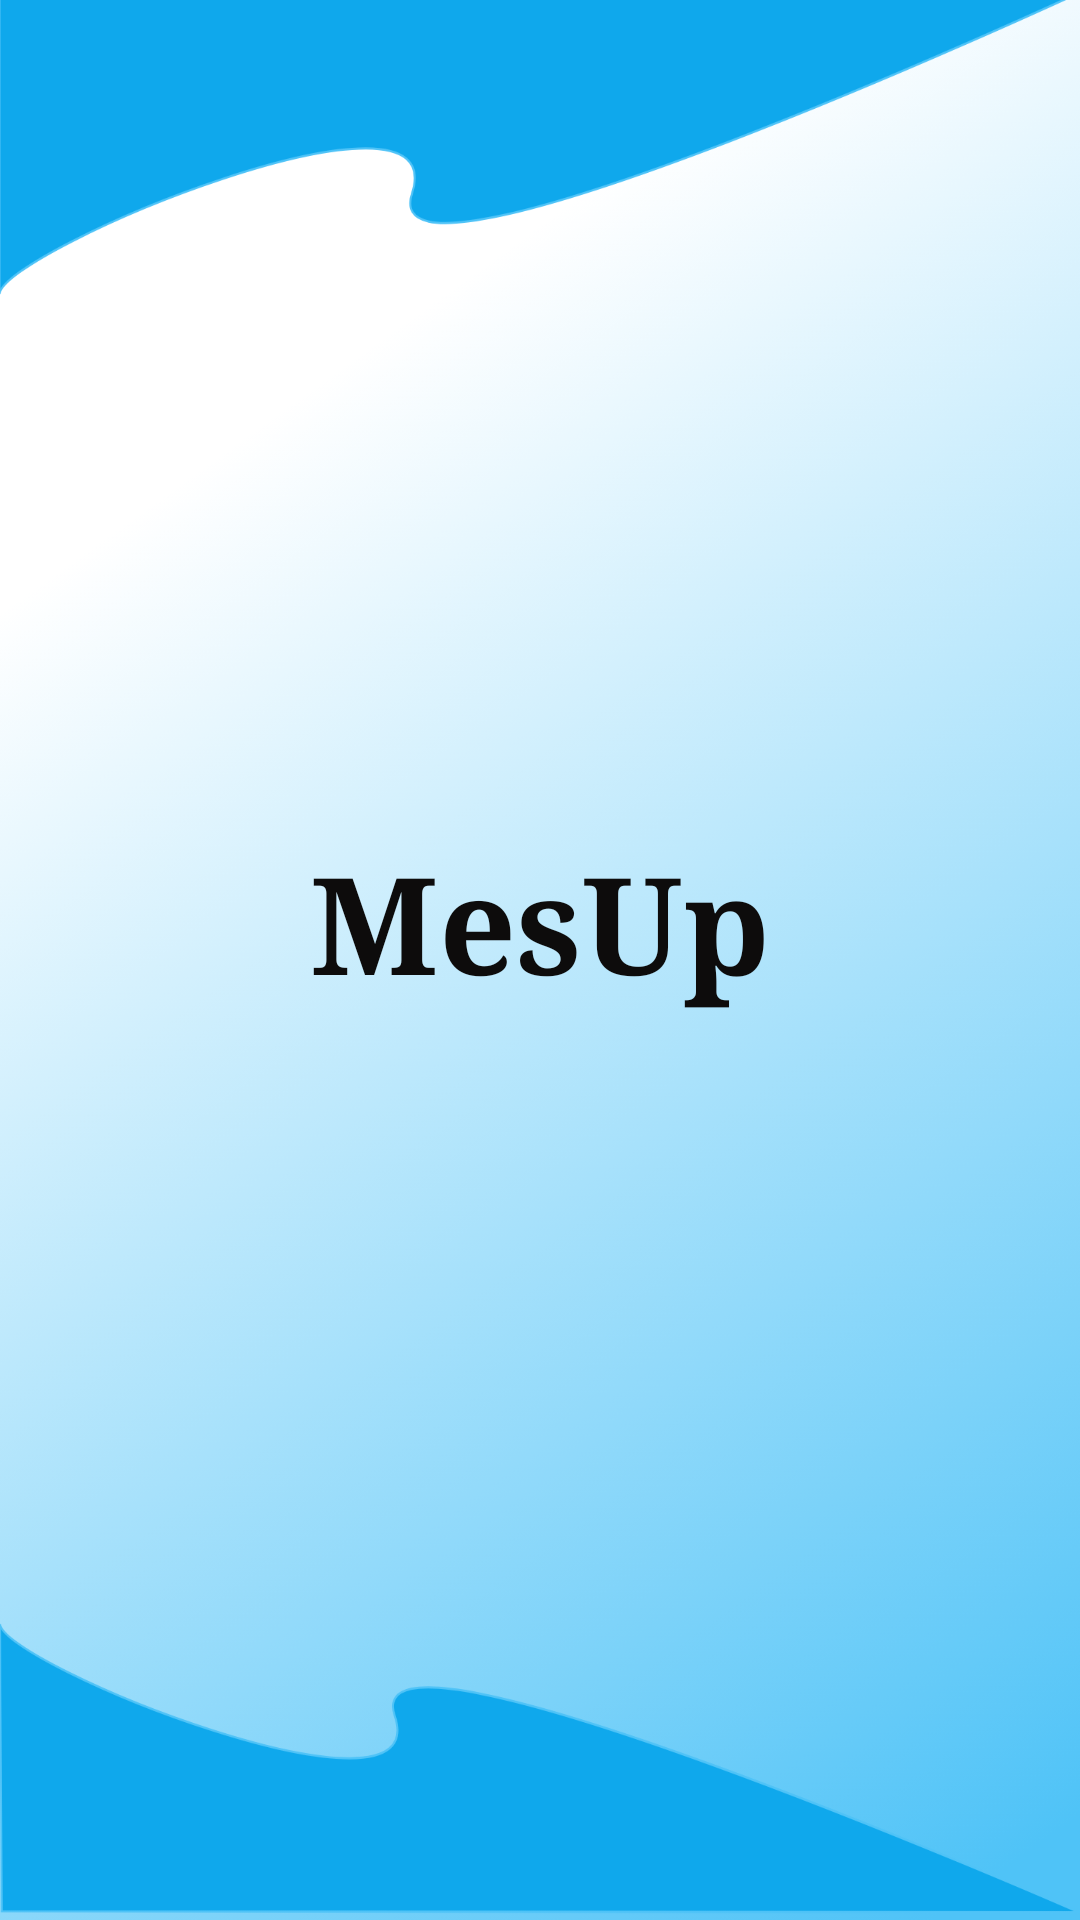

This screen was rendered from an Android layout file. Write that file and the resources it references.
<!-- AndroidManifest.xml: application theme Theme.MesUp -->
<!-- res/layout/activity_main.xml -->
<?xml version="1.0" encoding="utf-8"?>
<androidx.constraintlayout.widget.ConstraintLayout xmlns:android="http://schemas.android.com/apk/res/android"
    xmlns:app="http://schemas.android.com/apk/res-auto"

    android:layout_width="match_parent"
    android:layout_height="match_parent"
    android:background="@drawable/shape_light"
    android:stateListAnimator="@android:anim/slide_out_right">

    <ImageView
        android:id="@+id/imageView"
        android:layout_width="match_parent"
        android:layout_height="match_parent"
        android:background="@drawable/imagesGiris"
        app:layout_constraintBottom_toBottomOf="parent"
        app:layout_constraintEnd_toStartOf="parent"
        app:layout_constraintHorizontal_bias="0.0"
        app:layout_constraintStart_toStartOf="parent"
        app:layout_constraintTop_toTopOf="parent" />

    <TextView
        android:id="@+id/textView"
        android:layout_width="226dp"
        android:layout_height="86dp"
        android:text="@string/app_name"
        android:textAlignment="center"
        android:textAppearance="@style/TextAppearance.AppCompat.Display2"
        android:textColor="@color/logo"
        android:textStyle="bold"
        android:typeface="serif"
        app:layout_constraintBottom_toBottomOf="parent"
        app:layout_constraintEnd_toEndOf="parent"
        app:layout_constraintStart_toStartOf="parent"
        app:layout_constraintTop_toTopOf="parent" />
</androidx.constraintlayout.widget.ConstraintLayout>
<!-- resources referenced by this layout -->
<resources>
  <color name="logo">#0D0C0C</color>
  <!-- drawable shape_light: png bitmap (drawable-hdpi, 176075 bytes) -->
  <string name="app_name">MesUp</string>
  <style name="Theme.MesUp" parent="Theme.MaterialComponents.DayNight.DarkActionBar">
          
          <item name="colorPrimary">@color/purple_500</item>
          <item name="colorPrimaryVariant">@color/purple_700</item>
          <item name="colorOnPrimary">@color/white</item>
          
          <item name="colorSecondary">@color/teal_200</item>
          <item name="colorSecondaryVariant">@color/teal_700</item>
          <item name="colorOnSecondary">@color/black</item>
          
          <item name="android:statusBarColor" tools:targetApi="l">?attr/colorPrimaryVariant</item>
          
  
  
      </style>
  <color name="purple_500">#4FC3F7</color>
  <color name="purple_700">#FF3700B3</color>
  <color name="white">#FFFFFFFF</color>
  <color name="teal_200">#FF03DAC5</color>
  <color name="teal_700">#FF018786</color>
  <color name="black">#FF000000</color>
</resources>
